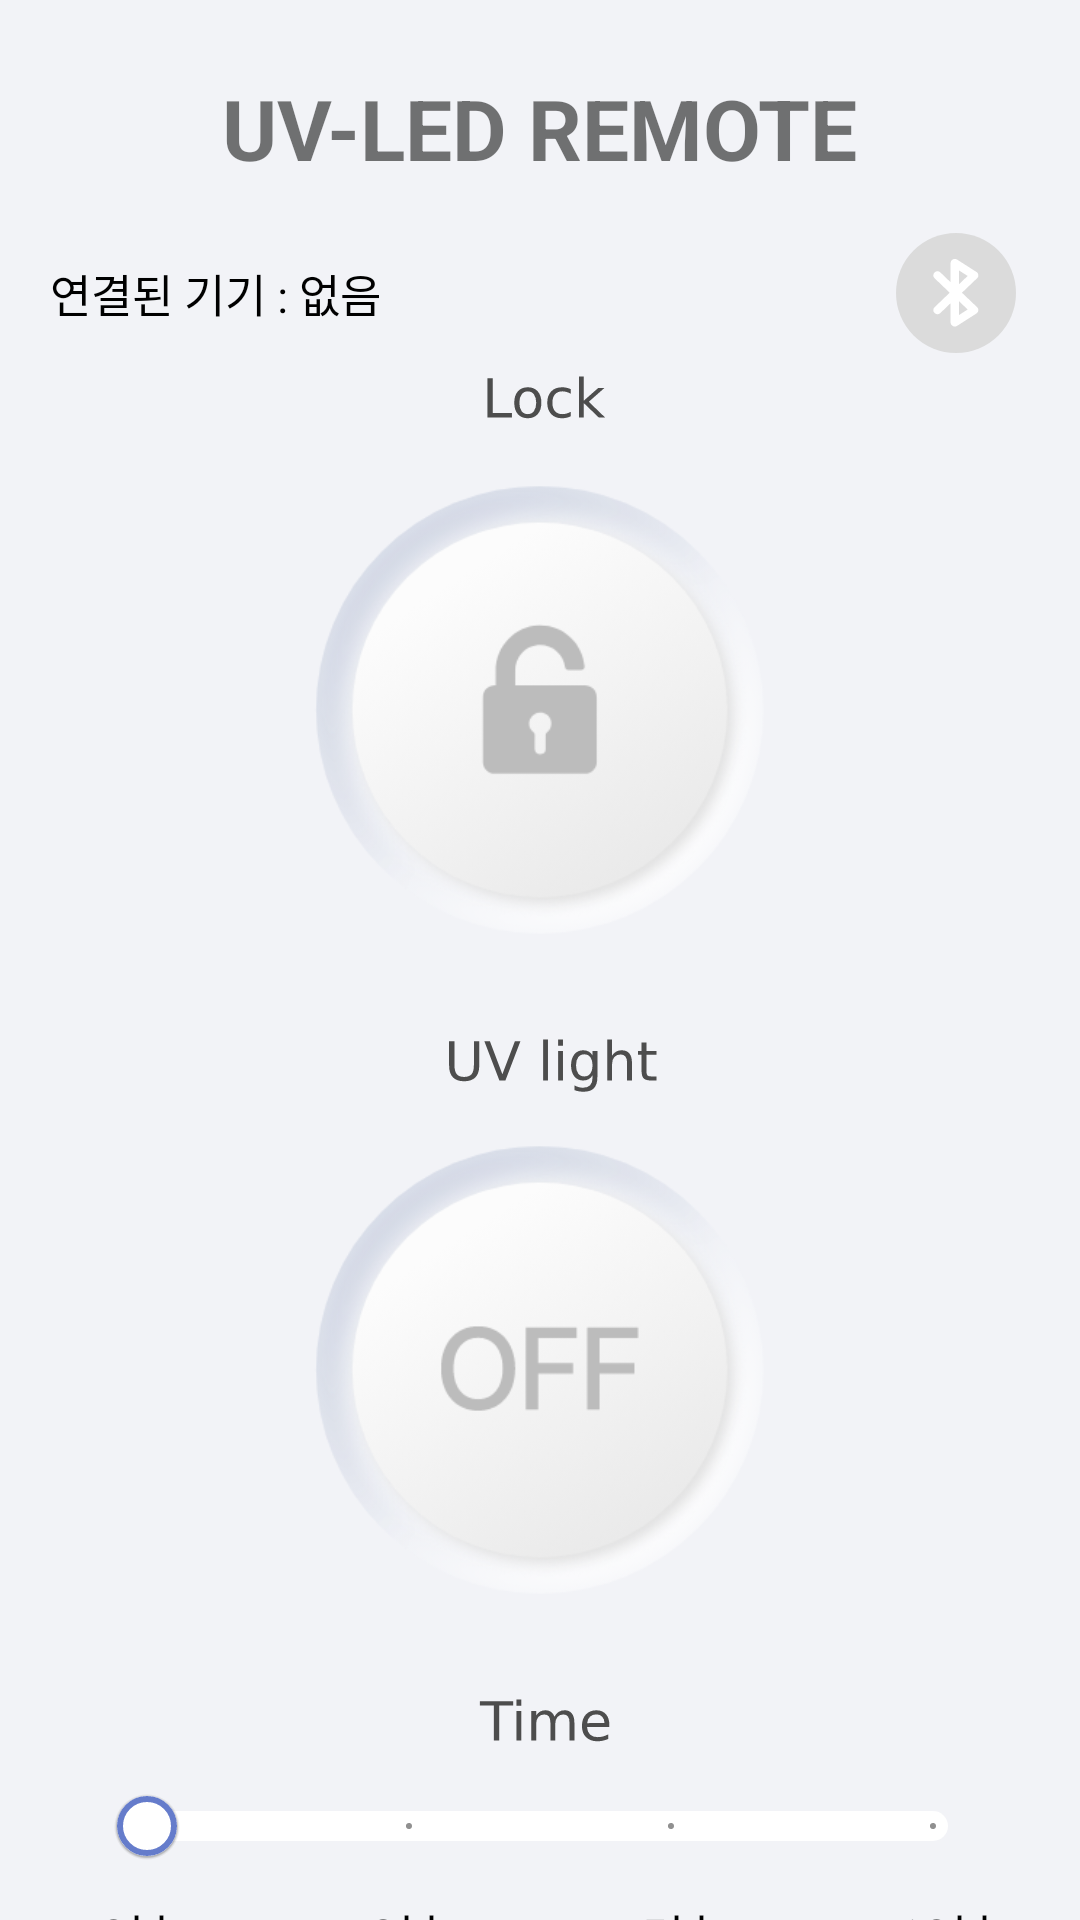

Reconstruct the res/layout file that produces this screen, plus the resources it refers to.
<!-- AndroidManifest.xml: application theme Theme.Bluetooth -->
<!-- res/layout/activity_main.xml -->
<?xml version="1.0" encoding="utf-8"?>
<androidx.constraintlayout.widget.ConstraintLayout xmlns:android="http://schemas.android.com/apk/res/android"
    xmlns:app="http://schemas.android.com/apk/res-auto"
    xmlns:tools="http://schemas.android.com/tools"
    android:layout_width="match_parent"
    android:layout_height="match_parent"
    android:animateLayoutChanges="true"
    android:background="#f2f3f7"
    tools:context=".MainActivity">

    <TextView
        android:id="@+id/main_text"
        android:layout_width="wrap_content"
        android:layout_height="wrap_content"
        android:text="@string/app_name"
        android:textStyle="bold"
        android:textSize="28dp"
        app:layout_constraintVertical_bias="0.04"
        app:layout_constraintBottom_toBottomOf="parent"
        app:layout_constraintEnd_toEndOf="parent"
        app:layout_constraintStart_toStartOf="parent"
        app:layout_constraintTop_toTopOf="parent" />

    <ImageView
        android:id="@+id/bluetooth_img"
        android:layout_width="40dp"
        android:layout_height="0dp"
        android:text=""
        android:background="@drawable/bluetooth_image_off"
        app:layout_constraintDimensionRatio="1:1"
        app:layout_constraintVertical_bias="0.03"
        app:layout_constraintHorizontal_bias="0.933"
        app:layout_constraintBottom_toBottomOf="parent"
        app:layout_constraintEnd_toEndOf="parent"
        app:layout_constraintStart_toStartOf="parent"
        app:layout_constraintTop_toBottomOf="@+id/main_text"/>

    <TextView
        android:id="@+id/bluetooth_text"
        android:layout_width="wrap_content"
        android:layout_height="wrap_content"
        android:text="연결된 기기 : 없음"
        android:textSize="15dp"
        android:textColor="@color/black"
        app:layout_constraintHorizontal_bias="0.067"
        app:layout_constraintBottom_toBottomOf="@+id/bluetooth_img"
        app:layout_constraintEnd_toEndOf="parent"
        app:layout_constraintStart_toStartOf="parent"
        app:layout_constraintTop_toTopOf="@+id/bluetooth_img"/>

    <ImageView
        android:id="@+id/lock_text"
        android:layout_width="0dp"
        android:layout_height="21dp"
        android:background="@drawable/lock_text"
        app:layout_constraintDimensionRatio="230:42"
        app:layout_constraintVertical_bias="0.01"
        app:layout_constraintBottom_toBottomOf="parent"
        app:layout_constraintEnd_toEndOf="parent"
        app:layout_constraintStart_toStartOf="parent"
        app:layout_constraintTop_toBottomOf="@+id/bluetooth_img"/>

    <ToggleButton
        android:id="@+id/lock_img"
        android:layout_width="0dp"
        android:layout_height="0dp"
        android:checked="false"
        android:textOn=""
        android:textOff=""
        android:background="@drawable/lock_selector"
        android:layout_marginTop="16dp"
        app:layout_constraintDimensionRatio="1:1"
        app:layout_constraintWidth_percent="0.428"
        app:layout_constraintEnd_toEndOf="parent"
        app:layout_constraintStart_toStartOf="parent"
        app:layout_constraintTop_toBottomOf="@+id/lock_text"/>

    <ImageView
        android:id="@+id/uv_light_text"
        android:layout_width="0dp"
        android:layout_height="21dp"
        android:layout_marginTop="30dp"
        android:background="@drawable/uv_light_text"
        app:layout_constraintDimensionRatio="230:42"
        app:layout_constraintEnd_toEndOf="parent"
        app:layout_constraintStart_toStartOf="parent"
        app:layout_constraintTop_toBottomOf="@+id/lock_img"/>

    <ToggleButton
        android:id="@+id/uv_light_img"
        android:layout_width="0dp"
        android:layout_height="0dp"
        android:layout_marginTop="15dp"
        android:checked="false"
        android:textOn=""
        android:textOff=""
        android:background="@drawable/uv_light_selector"
        app:layout_constraintDimensionRatio="1:1"
        app:layout_constraintWidth_percent="0.428"
        app:layout_constraintEnd_toEndOf="parent"
        app:layout_constraintStart_toStartOf="parent"
        app:layout_constraintTop_toBottomOf="@+id/uv_light_text"/>

    <ImageView
        android:id="@+id/time_text"
        android:layout_width="0dp"
        android:layout_height="21dp"
        android:layout_marginTop="30dp"
        android:background="@drawable/time_text"
        app:layout_constraintDimensionRatio="230:42"
        app:layout_constraintEnd_toEndOf="parent"
        app:layout_constraintStart_toStartOf="parent"
        app:layout_constraintTop_toBottomOf="@+id/uv_light_img"/>

    <TextView
        android:id="@+id/time_check_text"
        android:layout_width="wrap_content"
        android:layout_height="wrap_content"
        android:layout_marginTop="0dp"
        android:textColor="@color/black"
        android:textSize="15dp"
        android:visibility="gone"
        app:layout_constraintHorizontal_bias="0.9"
        app:layout_constraintLeft_toRightOf="@+id/time_text"
        app:layout_constraintRight_toRightOf="@+id/time_progress"
        app:layout_constraintTop_toBottomOf="@+id/time_text"/>

    <ProgressBar
        android:id="@+id/time_progress"
        android:layout_width="0dp"
        android:layout_height="10dp"
        android:layout_marginTop="10dp"
        android:visibility="gone"
        android:progressDrawable="@drawable/custom_progress"
        style="@style/Widget.AppCompat.ProgressBar.Horizontal"
        app:layout_constraintWidth_percent="0.765"
        app:layout_constraintEnd_toEndOf="parent"
        app:layout_constraintStart_toStartOf="parent"
        app:layout_constraintTop_toBottomOf="@+id/time_check_text"/>
    
    <com.google.android.material.slider.Slider
        android:id="@+id/time_slider"
        android:layout_width="0dp"
        android:layout_height="wrap_content"
        android:layout_marginTop="0dp"
        android:valueFrom="1"
        android:valueTo="10"
        android:stepSize="3"
        app:trackColorInactive="#ffffff"
        app:trackColorActive="#657ccb"
        app:trackHeight="10dp"
        app:thumbColor="@color/white"
        app:thumbStrokeColor="#657ccb"
        app:thumbStrokeWidth="2dp"
        app:tickColorInactive="#909090"
        app:tickRadiusActive="2dp"
        app:haloColor="@color/Transparent"
        app:labelBehavior="gone"
        app:layout_constraintWidth_percent="0.833"
        app:layout_constraintEnd_toEndOf="parent"
        app:layout_constraintStart_toStartOf="parent"
        app:layout_constraintTop_toBottomOf="@+id/time_progress"/>

    <LinearLayout
        android:id="@+id/slider_text"
        android:layout_width="0dp"
        android:layout_height="wrap_content"
        android:orientation="horizontal"
        android:weightSum="4"
        app:layout_constraintWidth_percent="1"
        app:layout_constraintEnd_toEndOf="parent"
        app:layout_constraintStart_toStartOf="parent"
        app:layout_constraintTop_toBottomOf="@+id/time_slider">

        <TextView
            android:layout_width="0dp"
            android:layout_height="wrap_content"
            android:layout_weight="1"
            android:gravity="center"
            android:text="0분"
            android:textSize="16dp"
            android:textColor="@color/black"/>

        <TextView
            android:layout_width="0dp"
            android:layout_height="wrap_content"
            android:layout_weight="1"
            android:gravity="center"
            android:text="3분"
            android:textSize="16dp"
            android:textColor="@color/black"/>

        <TextView
            android:layout_width="0dp"
            android:layout_height="wrap_content"
            android:layout_weight="1"
            android:gravity="center"
            android:text="5분"
            android:textSize="16dp"
            android:textColor="@color/black"/>

        <TextView
            android:layout_width="0dp"
            android:layout_height="wrap_content"
            android:layout_weight="1"
            android:gravity="center"
            android:text="10분"
            android:textSize="16dp"
            android:textColor="@color/black"/>
    </LinearLayout>

</androidx.constraintlayout.widget.ConstraintLayout>
<!-- resources referenced by this layout -->
<resources>
  <!-- drawable bluetooth_image_off (drawable) -->
  <vector xmlns:android="http://schemas.android.com/apk/res/android"
      android:width="74dp"
      android:height="74dp"
      android:viewportWidth="74"
      android:viewportHeight="74">
    <path
        android:pathData="M37,37m-37,0a37,37 0,1 1,74 0a37,37 0,1 1,-74 0"
        android:fillColor="#dbdbdb"/>
    <path
        android:pathData="m40.663,36.831 l9.4,-8.971a2.4,2.4 0,0 0,0.745 -1.984,2.464 2.464,0 0,0 -1.137,-1.809L37.718,16.421a2.729,2.729 0,0 0,-2.682 -0.132A2.475,2.475 0,0 0,33.642 18.47v11.876l-6.214,-5.971a2.677,2.677 0,0 0,-3.659 -0.015,2.386 2.386,0 0,0 -0.015,3.494l9.364,8.976 -9.364,8.97a2.387,2.387 0,0 0,0.015 3.5,2.674 2.674,0 0,0 3.659,-0.015L33.642,43.313v11.874a2.473,2.473 0,0 0,1.395 2.181,2.724 2.724,0 0,0 2.682,-0.133l11.949,-7.642a2.46,2.46 0,0 0,1.137 -1.809,2.4 2.4,0 0,0 -0.745,-1.985zM38.915,23.113l5.282,3.38 -5.282,5.042zM38.915,50.549v-8.421l5.282,5.042z"
        android:fillColor="#fff"/>
  </vector>
  <!-- drawable custom_progress (drawable) -->
  <?xml version="1.0" encoding="utf-8"?>
  <layer-list xmlns:android="http://schemas.android.com/apk/res/android">
      <item android:id="@android:id/background">
          <shape>
              <solid android:color="@color/white"/>
              <corners android:radius="10dp"/>
          </shape>
      </item>
  
      <item android:id="@android:id/progress">
          <clip>
              <shape>
                  <solid android:color="#657ccb"/>
                  <corners android:radius="10dp"/>
              </shape>
          </clip>
      </item>
  </layer-list>
  <!-- drawable lock_selector (drawable) -->
  <?xml version="1.0" encoding="utf-8"?>
  <selector xmlns:android="http://schemas.android.com/apk/res/android">
      <item
          android:state_checked="false"
          android:drawable="@drawable/lock_off" />
      <item
          android:state_pressed="true"
          android:drawable="@drawable/lock_push" />
      <item
          android:state_checked="true"
          android:drawable="@drawable/lock_on" />
  </selector>
  <!-- drawable uv_light_selector (drawable) -->
  <?xml version="1.0" encoding="utf-8"?>
  <selector xmlns:android="http://schemas.android.com/apk/res/android">
      <item
          android:state_checked="false"
          android:drawable="@drawable/uv_light_off" />
      <item
          android:state_pressed="true"
          android:drawable="@drawable/uv_light_push" />
      <item
          android:state_checked="true"
          android:drawable="@drawable/uv_light_on" />
  </selector>
  <string name="app_name">UV-LED REMOTE</string>
  <style name="Theme.Bluetooth" parent="Theme.MaterialComponents.Light.NoActionBar">
          
          <item name="colorPrimary">@color/purple_500</item>
          <item name="colorPrimaryVariant">@color/purple_700</item>
          <item name="colorOnPrimary">@color/white</item>
          
          <item name="colorSecondary">@color/teal_200</item>
          <item name="colorSecondaryVariant">@color/teal_700</item>
          <item name="colorOnSecondary">@color/black</item>
          
          <item name="android:statusBarColor">@color/white</item>
          <item name="android:windowLightStatusBar">true</item>
          
      </style>
  <!-- not gathered from this repository: default colours our renderer supplied (Android Studio template values) -->
  <color name="purple_500">#FF6200EE</color>
  <color name="purple_700">#FF3700B3</color>
  <color name="teal_200">#FF03DAC5</color>
  <color name="teal_700">#FF018786</color>
  <color name="black">#FF000000</color>
  <color name="white">#FFFFFFFF</color>
</resources>
